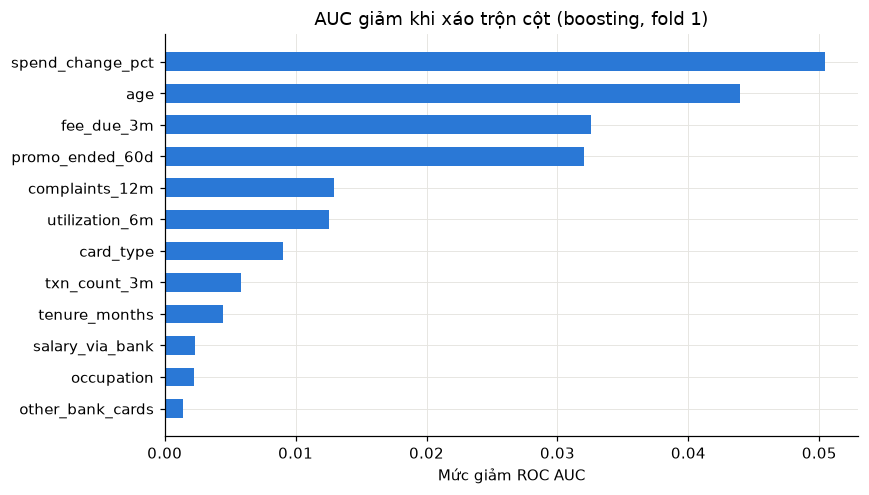

The table this chart was drawn from, first rows:
feature, auc_drop, std
spend_change_pct, 0.05043, 0.006656
age, 0.04394, 0.005926
fee_due_3m, 0.0326, 0.003131
promo_ended_60d, 0.03201, 0.0005713
complaints_12m, 0.01294, 0.003043
utilization_6m, 0.01254, 0.001397
card_type, 0.009039, 0.00253
txn_count_3m, 0.005795, 0.0006303
tenure_months, 0.004455, 0.002127
salary_via_bank, 0.002279, 0.002265
occupation, 0.002246, 0.001139
other_bank_cards, 0.001391, 0.001323
app_logins_30d, 0.0002314, 0.000385
last_contact_channel, 0.0001078, 6.0937278081100555e-05
open_month, 2.955802357609283e-05, 8.443123670180156e-05
annual_fee_waived, 0.0, 0.0
gender, 0.0, 0.0
credit_limit, 0.0, 0.0
province, -2.922213694407372e-05, 0.001054
txn_amount_3m, -3.627575620652745e-05, 0.0003733
income_month, -0.0001095, 0.0002262
late_payments_12m, -0.0003124, 0.0003986
